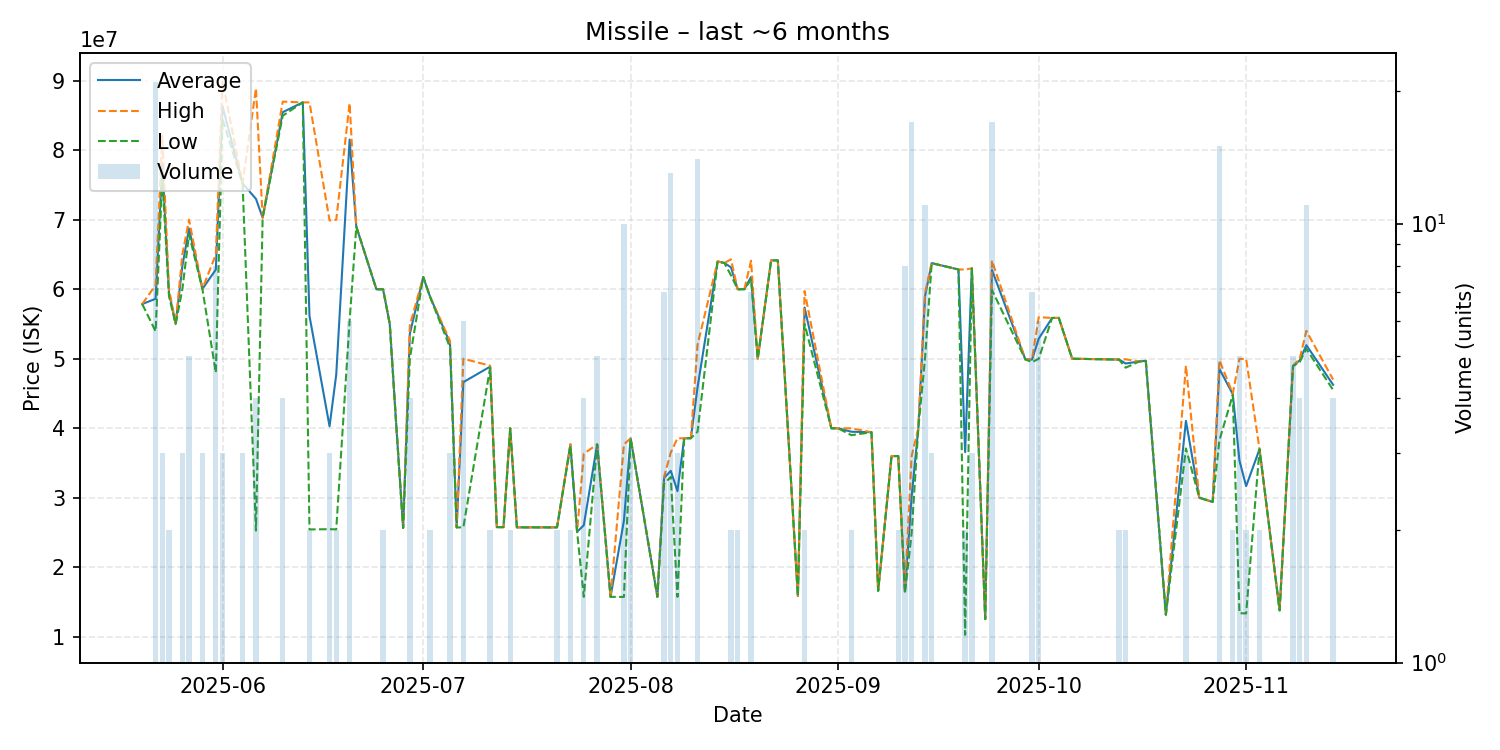

The file beside this chart, header and first rows:
date, average, highest, lowest, order_count, volume
2025-05-20, 57870000, 57870000, 57870000, 1, 1
2025-05-22, 58620000, 60585000, 53940000, 10, 21
2025-05-23, 78023333, 82060000, 76005000, 3, 3
2025-05-24, 59500000, 60000000, 59000000, 2, 2
2025-05-25, 55000000, 55000000, 55000000, 1, 1
2025-05-26, 63333333, 65000000, 60000000, 2, 3
2025-05-27, 68758000, 69995000, 67900000, 4, 5
2025-05-29, 60046667, 60070000, 60000000, 3, 3
2025-05-31, 62822500, 64980000, 48000000, 7, 8
2025-06-01, 86333333, 90000000, 84500000, 3, 3
2025-06-04, 75220000, 75225000, 75215000, 3, 3
2025-06-06, 73000000, 88910000, 25270000, 4, 4
2025-06-07, 70290000, 70290000, 70290000, 1, 1
2025-06-10, 85472500, 86990000, 84960000, 4, 4
2025-06-13, 86880000, 86880000, 86880000, 1, 1
2025-06-14, 56160000, 86880000, 25440000, 2, 2
2025-06-17, 40280000, 69890000, 25475000, 3, 3
2025-06-18, 47720000, 69990000, 25450000, 2, 2
2025-06-20, 81533333, 86750000, 55490000, 6, 6
2025-06-21, 69000000, 69000000, 69000000, 1, 1
2025-06-24, 60000000, 60000000, 60000000, 1, 1
2025-06-25, 59990000, 59990000, 59990000, 2, 2
2025-06-26, 55000000, 55000000, 55000000, 1, 1
2025-06-27, 40000000, 40000000, 40000000, 1, 1
2025-06-28, 25650000, 25650000, 25650000, 1, 1
2025-06-29, 53577500, 54810000, 50000000, 4, 4
2025-07-01, 61760000, 61760000, 61760000, 1, 1
2025-07-02, 58975000, 58980000, 58970000, 2, 2
2025-07-05, 52263333, 52585000, 51620000, 3, 3
2025-07-06, 25730000, 25730000, 25730000, 1, 1
2025-07-07, 46631667, 50000000, 25730000, 5, 6
2025-07-11, 48860000, 49000000, 48720000, 2, 2
2025-07-12, 25770000, 25770000, 25770000, 1, 1
2025-07-13, 25770000, 25770000, 25770000, 1, 1
2025-07-14, 40000000, 40000000, 40000000, 2, 2
2025-07-15, 25740000, 25740000, 25740000, 1, 1
2025-07-21, 25735000, 25740000, 25730000, 2, 2
2025-07-23, 37615000, 37730000, 37500000, 2, 2
2025-07-24, 25110000, 25110000, 25110000, 1, 1
2025-07-25, 26037500, 36340000, 15735000, 4, 4
2025-07-27, 37672000, 37680000, 37670000, 2, 5
2025-07-29, 15740000, 15740000, 15740000, 1, 1
2025-07-31, 26710000, 37690000, 15730000, 7, 10
2025-08-01, 38536667, 38540000, 38530000, 2, 3
2025-08-05, 15750000, 15750000, 15750000, 1, 1
2025-08-06, 32847143, 32990000, 32000000, 5, 7
2025-08-07, 33866154, 36500000, 33000000, 12, 13
2025-08-08, 30953333, 38560000, 15740000, 3, 3
2025-08-09, 38550000, 38550000, 38550000, 1, 1
2025-08-10, 38560000, 38560000, 38560000, 1, 1
2025-08-11, 45869286, 52000000, 39500000, 14, 14
2025-08-14, 64000000, 64000000, 64000000, 1, 1
2025-08-15, 63780000, 63780000, 63780000, 1, 1
2025-08-16, 63150000, 64300000, 62000000, 2, 2
2025-08-17, 60000000, 60000000, 60000000, 1, 2
2025-08-18, 60000000, 60000000, 60000000, 1, 1
2025-08-19, 61754286, 64100000, 61390000, 7, 7
2025-08-20, 50000000, 50000000, 50000000, 1, 1
2025-08-22, 64150000, 64150000, 64150000, 1, 1
2025-08-23, 64150000, 64150000, 64150000, 1, 1
... 43 more rows
